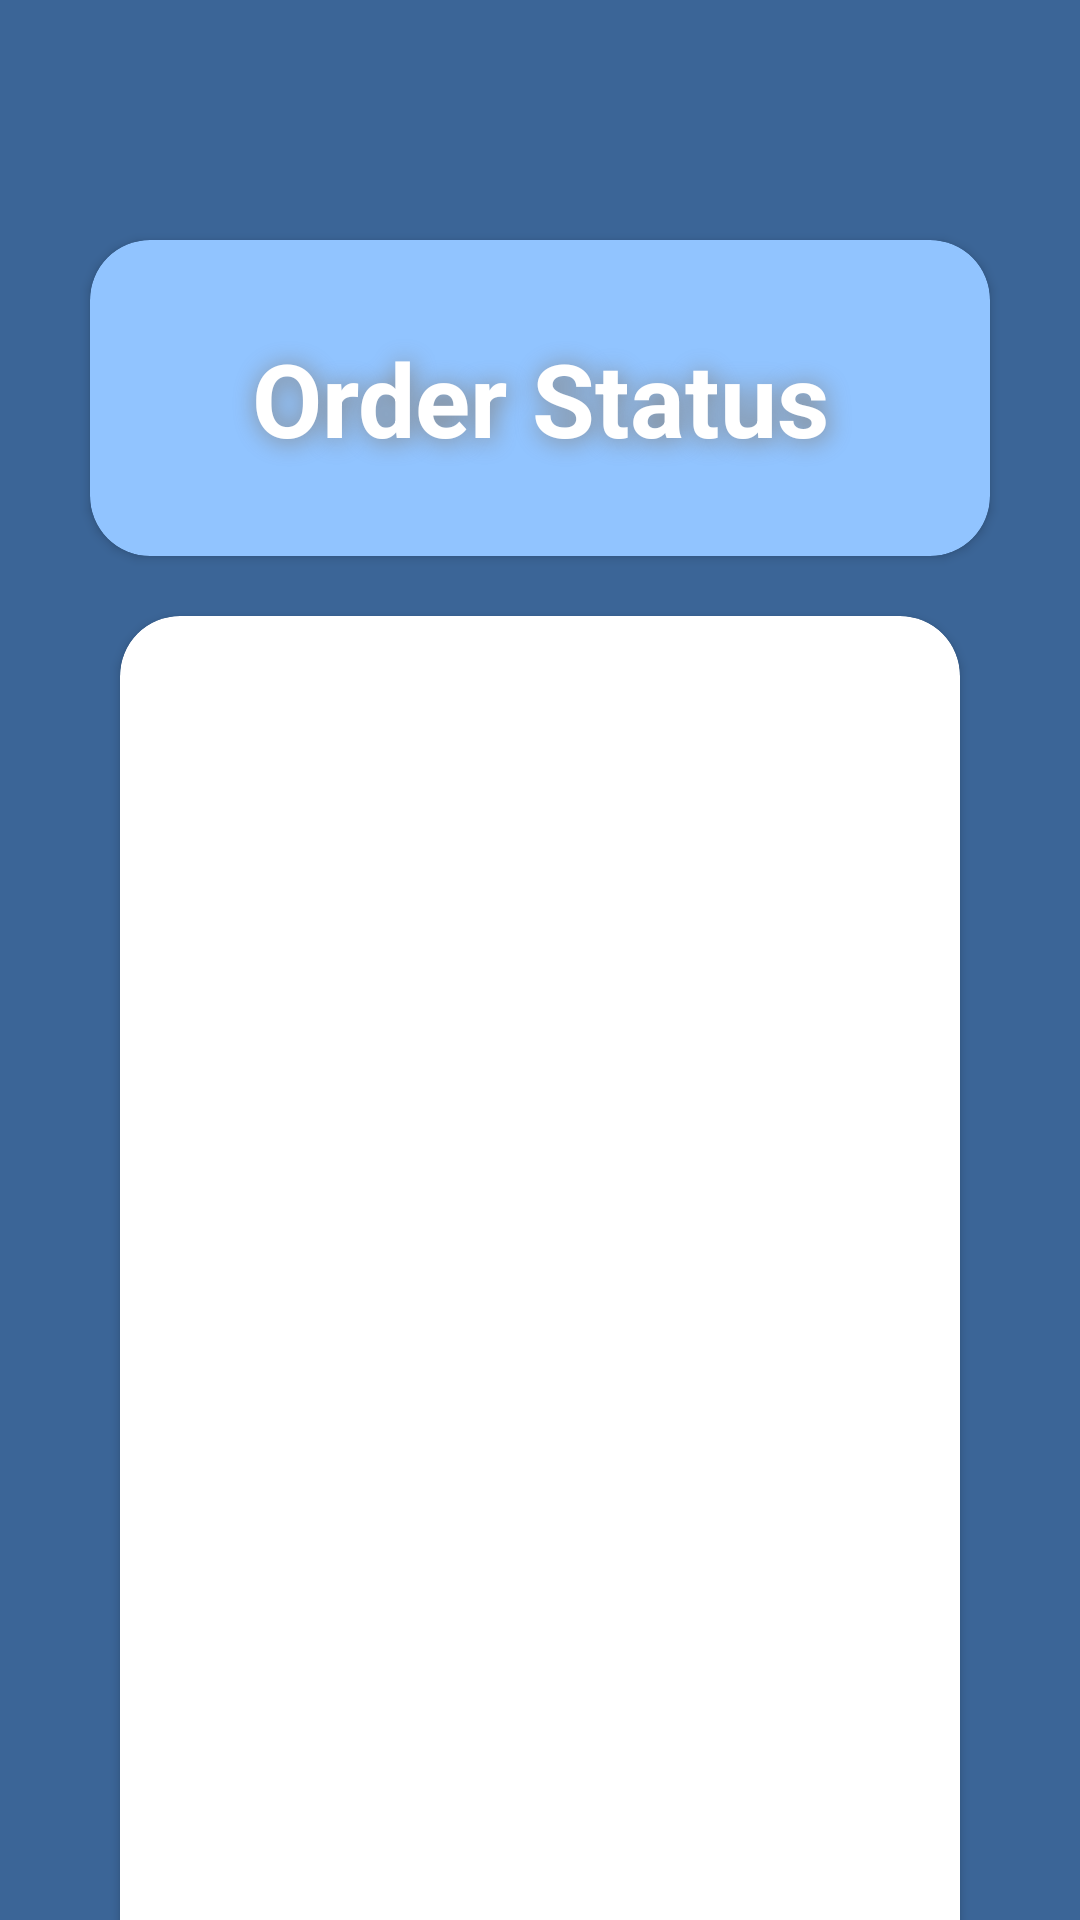

Reconstruct the res/layout file that produces this screen, plus the resources it refers to.
<!-- AndroidManifest.xml: application theme Theme.Procure_Pro -->
<!-- res/layout/activity_order_status.xml -->
<?xml version="1.0" encoding="utf-8"?>
<androidx.constraintlayout.widget.ConstraintLayout xmlns:android="http://schemas.android.com/apk/res/android"
    xmlns:app="http://schemas.android.com/apk/res-auto"
    xmlns:tools="http://schemas.android.com/tools"
    android:layout_width="match_parent"
    android:layout_height="match_parent"
    android:background="@color/bg"
    tools:context=".OrderStatus">

    <androidx.cardview.widget.CardView
        android:id="@+id/cardView4"
        android:layout_width="match_parent"
        android:layout_height="wrap_content"
        android:backgroundTint="@color/light"
        android:layout_marginTop="80dp"
        android:layout_marginLeft="30dp"
        android:layout_marginRight="30dp"
        app:cardCornerRadius="20dp"
        app:layout_constraintEnd_toEndOf="parent"
        app:layout_constraintStart_toStartOf="parent"
        app:layout_constraintTop_toTopOf="parent">

        <TextView
            android:id="@+id/tvSections"
            android:layout_width="match_parent"
            android:layout_height="wrap_content"
            android:gravity="center"
            android:padding="30dp"
            android:shadowColor="@color/txtShadow"
            android:shadowDx="2"
            android:shadowDy="2"
            android:shadowRadius="20"
            android:text="@string/TvOrderStatus"
            android:textColor="@color/white"
            android:textSize="34sp"
            android:textStyle="bold"
            app:layout_constraintEnd_toEndOf="parent"
            app:layout_constraintStart_toStartOf="parent"
            app:layout_constraintTop_toTopOf="parent" />

    </androidx.cardview.widget.CardView>


    <androidx.cardview.widget.CardView
        android:id="@+id/cardView5"
        android:layout_width="match_parent"
        android:layout_height="700dp"
        android:layout_marginLeft="40dp"
        android:layout_marginTop="20dp"
        android:layout_marginRight="40dp"
        android:backgroundTint="@color/white"
        app:cardCornerRadius="20dp"
        app:layout_constraintBottom_toBottomOf="parent"
        app:layout_constraintEnd_toEndOf="parent"
        app:layout_constraintStart_toStartOf="parent"
        app:layout_constraintTop_toBottomOf="@+id/cardView4"
        app:layout_constraintVertical_bias="0.0">

    <androidx.recyclerview.widget.RecyclerView
        android:id="@+id/rvOrderStatus"
        android:layout_width="match_parent"
        android:layout_height="match_parent"
        android:layout_margin="20dp"
        app:layout_constraintEnd_toEndOf="parent"
        app:layout_constraintHorizontal_bias="0.488"
        app:layout_constraintStart_toStartOf="parent"
        app:layout_constraintTop_toBottomOf="@+id/cardView4"
        tools:listitem="@layout/item_order_status"
         />

    </androidx.cardview.widget.CardView>
</androidx.constraintlayout.widget.ConstraintLayout>
<!-- res/layout/item_order_status.xml (included above) -->
<?xml version="1.0" encoding="utf-8"?>
<androidx.cardview.widget.CardView xmlns:android="http://schemas.android.com/apk/res/android"
    android:layout_width="match_parent"
    android:layout_height="wrap_content"
    xmlns:app="http://schemas.android.com/apk/res-auto"
    app:cardElevation="8dp"
    app:cardCornerRadius="8dp"
    android:layout_margin="16dp">

    <LinearLayout
        android:layout_width="wrap_content"
        android:layout_height="wrap_content"
        android:layout_marginStart="16dp"
        android:layout_marginVertical="6dp"
        android:orientation="vertical">

        <LinearLayout
            android:layout_width="wrap_content"
            android:layout_height="wrap_content"
            android:layout_gravity="center_vertical"
            android:orientation="horizontal">


            <TextView
                android:id="@+id/tvItem"
                android:layout_width="wrap_content"
                android:layout_height="wrap_content"
                android:text="@string/TvItem"
                android:textColor="@color/dark"
                android:layout_marginStart="8dp"
                android:textSize="20dp"
                android:textStyle="bold"
                />

        </LinearLayout>

        <LinearLayout
            android:layout_width="wrap_content"
            android:layout_height="wrap_content"
            android:layout_gravity="center_vertical"
            android:orientation="horizontal">




            <TextView
                android:id="@+id/tvSiteName"
                android:layout_width="wrap_content"
                android:layout_height="wrap_content"
                android:text="@string/TvSite"
                android:textColor="@color/black"
                android:layout_marginStart="8dp"
                android:textSize="15dp"
                />



        </LinearLayout>

        <TextView
            android:id="@+id/tvsitemgrID"
            android:layout_width="wrap_content"
            android:layout_height="wrap_content"
            android:text="@string/TvStaffId"
            android:textColor="@color/black"
            android:layout_marginStart="8dp"
            android:textSize="15dp"
            />

        <TextView
            android:id="@+id/tvQty"
            android:layout_width="wrap_content"
            android:layout_height="wrap_content"
            android:text="@string/TvQty"
            android:textColor="@color/black"
            android:layout_marginStart="8dp"
            android:textSize="15dp"
            />

        <TextView
            android:id="@+id/tvStatus"
            android:layout_width="wrap_content"
            android:layout_height="wrap_content"
            android:layout_marginStart="8dp"
            android:text="@string/TvStatus"
            android:textAlignment="textStart"
            android:textColor="@color/teal_200"
            android:textSize="16sp"
            android:textStyle="bold" />

    </LinearLayout>

</androidx.cardview.widget.CardView>
<!-- resources referenced by this layout -->
<resources>
  <color name="bg">#3b6597</color>
  <color name="black">#FF000000</color>
  <color name="dark">#14447b</color>
  <color name="light">#91c4ff</color>
  <color name="teal_200">#FF03DAC5</color>
  <color name="txtShadow">#858585</color>
  <color name="white">#FFFFFFFF</color>
  <string name="TvItem">Item</string>
  <string name="TvOrderStatus">Order Status</string>
  <string name="TvQty">Quantity</string>
  <string name="TvSite">Site</string>
  <string name="TvStaffId">Site Manager Id</string>
  <string name="TvStatus">Status</string>
  <style name="Theme.Procure_Pro" parent="Theme.MaterialComponents.DayNight.DarkActionBar">
          
          <item name="colorPrimary">@color/purple_500</item>
          <item name="colorPrimaryVariant">@color/purple_700</item>
          <item name="colorOnPrimary">@color/white</item>
          
          <item name="colorSecondary">@color/teal_200</item>
          <item name="colorSecondaryVariant">@color/teal_700</item>
          <item name="colorOnSecondary">@color/black</item>
          
          <item name="android:statusBarColor">?attr/colorPrimaryVariant</item>
          
      </style>
  <color name="purple_500">#FF6200EE</color>
  <color name="purple_700">#424141</color>
  <color name="teal_700">#FF018786</color>
  
      -- App colors --
</resources>
